Image classification data set "treelearning" (saitoaryane/treelearning on GitHub). Class labels (2): not tree, tree.

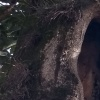
Label: tree

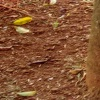
Label: not tree

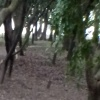
Label: not tree

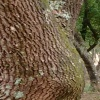
Label: tree

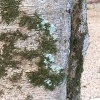
Label: tree

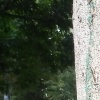
Label: not tree
